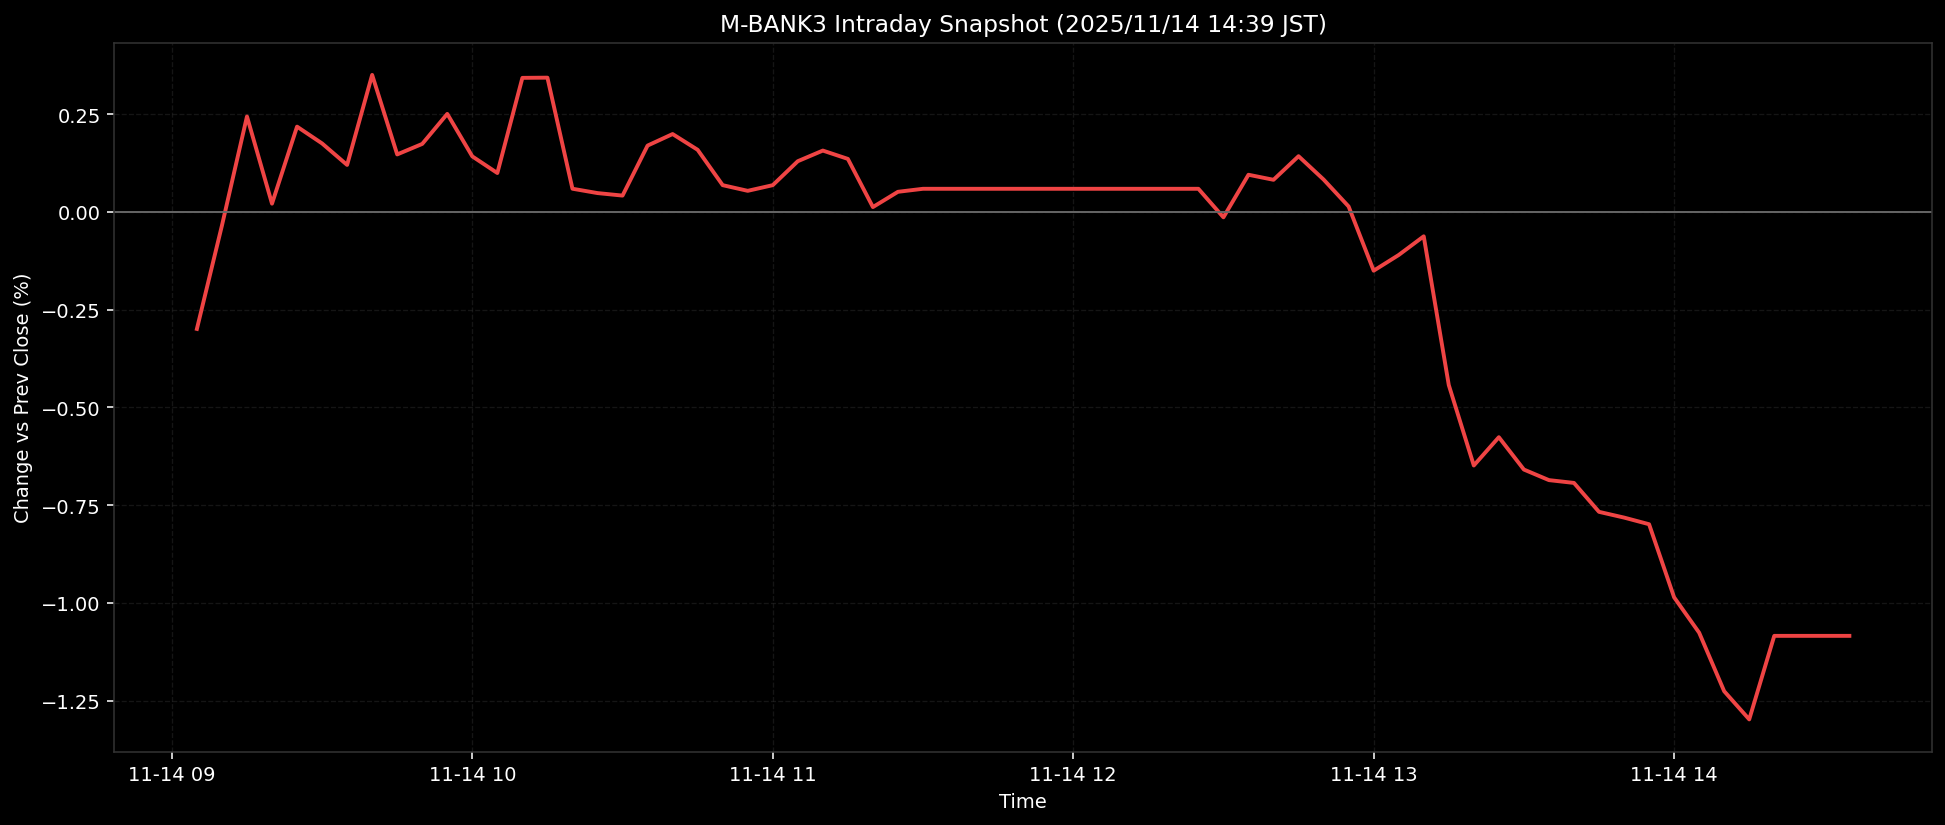

Values plotted in this chart, from the file beside it:
ts, pct
2025-11-14T09:05:00+0900, -0.2997
2025-11-14T09:10:00+0900, -0.0354
2025-11-14T09:15:00+0900, 0.2437
2025-11-14T09:20:00+0900, 0.0207
2025-11-14T09:25:00+0900, 0.2177
2025-11-14T09:30:00+0900, 0.1747
2025-11-14T09:35:00+0900, 0.1198
2025-11-14T09:40:00+0900, 0.35
2025-11-14T09:45:00+0900, 0.1466
2025-11-14T09:50:00+0900, 0.1735
2025-11-14T09:55:00+0900, 0.2503
2025-11-14T10:00:00+0900, 0.1416
2025-11-14T10:05:00+0900, 0.099
2025-11-14T10:10:00+0900, 0.3424
2025-11-14T10:15:00+0900, 0.343
2025-11-14T10:20:00+0900, 0.0589
2025-11-14T10:25:00+0900, 0.0478
2025-11-14T10:30:00+0900, 0.0413
2025-11-14T10:35:00+0900, 0.1692
2025-11-14T10:40:00+0900, 0.1987
2025-11-14T10:45:00+0900, 0.1584
2025-11-14T10:50:00+0900, 0.068
2025-11-14T10:55:00+0900, 0.0535
2025-11-14T11:00:00+0900, 0.068
2025-11-14T11:05:00+0900, 0.1293
2025-11-14T11:10:00+0900, 0.1565
2025-11-14T11:15:00+0900, 0.1352
2025-11-14T11:20:00+0900, 0.012
2025-11-14T11:25:00+0900, 0.051
2025-11-14T11:30:00+0900, 0.0587
2025-11-14T11:35:00+0900, 0.0587
2025-11-14T11:40:00+0900, 0.0587
2025-11-14T11:45:00+0900, 0.0587
2025-11-14T11:50:00+0900, 0.0587
2025-11-14T11:55:00+0900, 0.0587
2025-11-14T12:00:00+0900, 0.0587
2025-11-14T12:05:00+0900, 0.0587
2025-11-14T12:10:00+0900, 0.0587
2025-11-14T12:15:00+0900, 0.0587
2025-11-14T12:20:00+0900, 0.0587
2025-11-14T12:25:00+0900, 0.0587
2025-11-14T12:30:00+0900, -0.0142
2025-11-14T12:35:00+0900, 0.0946
2025-11-14T12:40:00+0900, 0.0817
2025-11-14T12:45:00+0900, 0.1421
2025-11-14T12:50:00+0900, 0.0825
2025-11-14T12:55:00+0900, 0.0135
2025-11-14T13:00:00+0900, -0.1507
2025-11-14T13:05:00+0900, -0.1106
2025-11-14T13:10:00+0900, -0.0628
2025-11-14T13:15:00+0900, -0.4431
2025-11-14T13:20:00+0900, -0.6489
2025-11-14T13:25:00+0900, -0.5766
2025-11-14T13:30:00+0900, -0.6593
2025-11-14T13:35:00+0900, -0.6863
2025-11-14T13:40:00+0900, -0.6935
2025-11-14T13:45:00+0900, -0.7675
2025-11-14T13:50:00+0900, -0.7821
2025-11-14T13:55:00+0900, -0.7992
2025-11-14T14:00:00+0900, -0.9861
... 7 more rows
